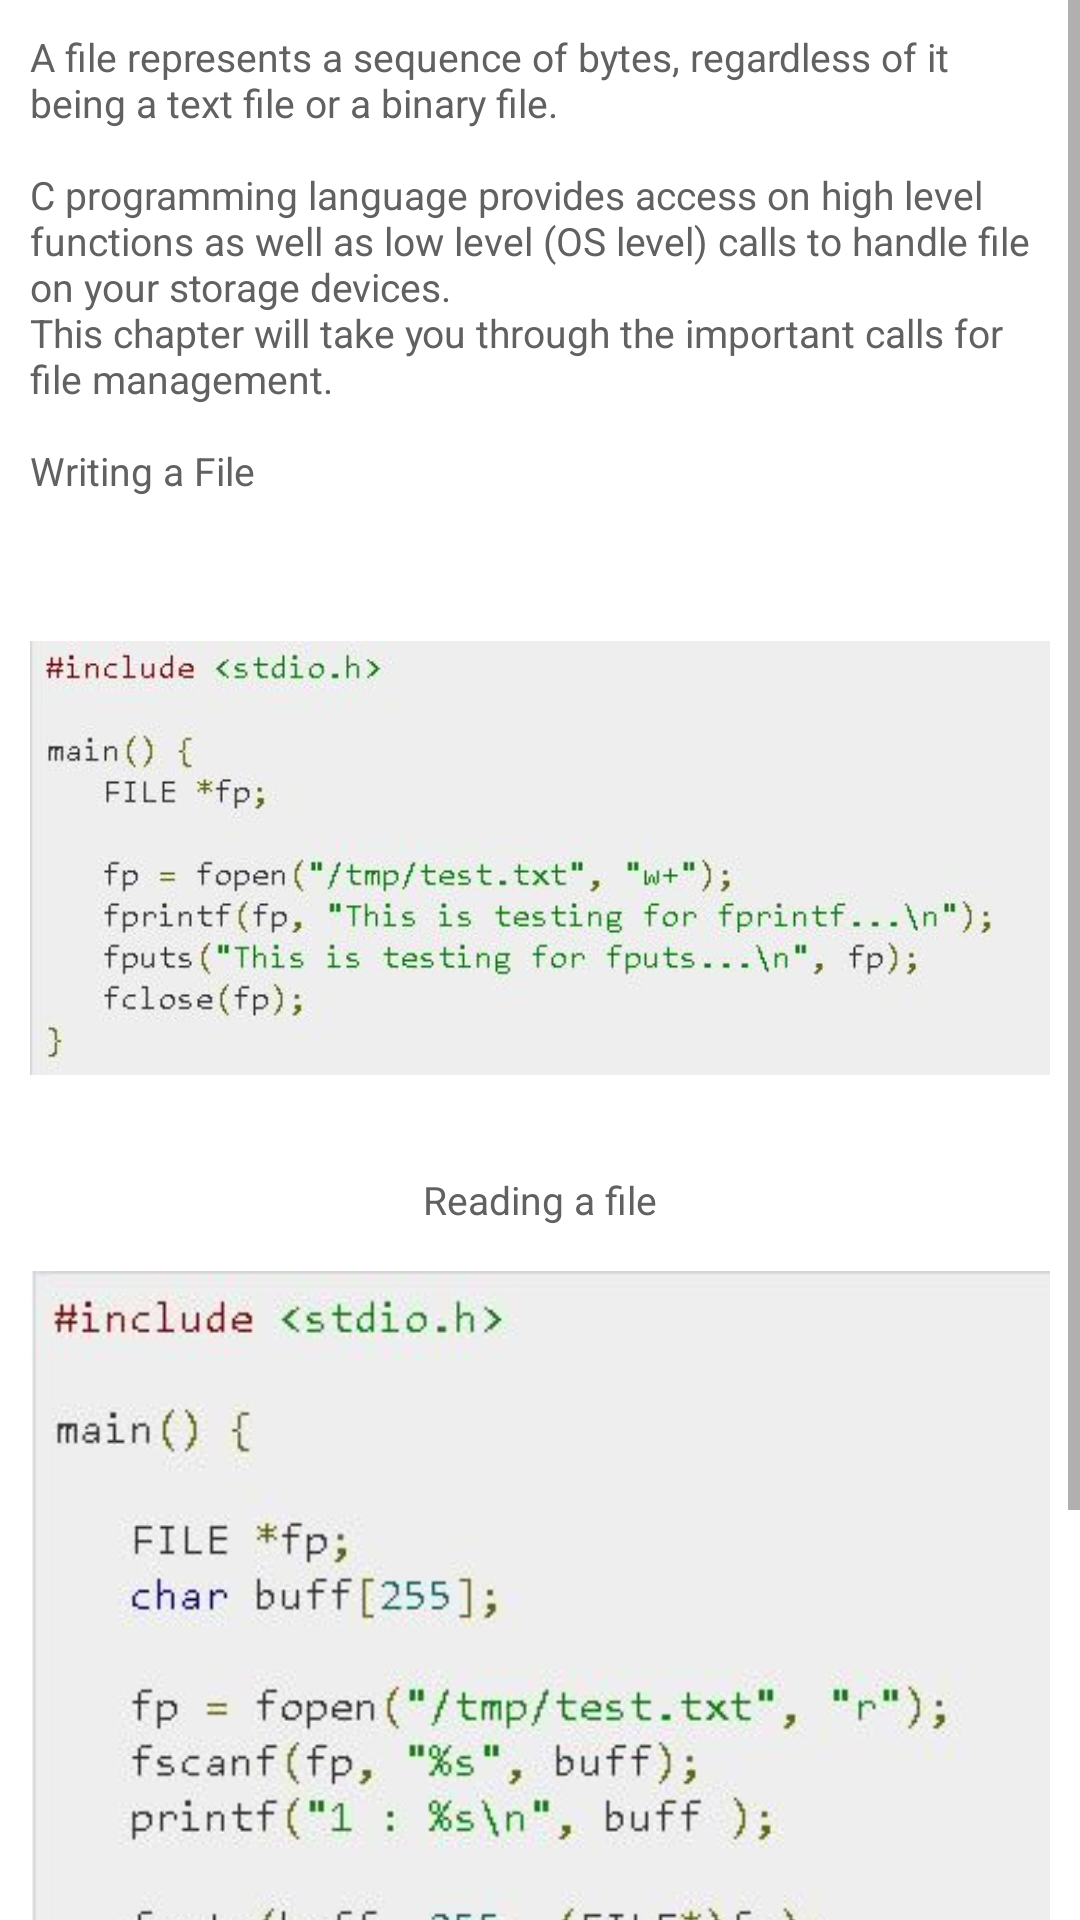

Reconstruct the res/layout file that produces this screen, plus the resources it refers to.
<!-- AndroidManifest.xml: application theme a -->
<!-- res/layout/p.xml -->
<?xml version="1.0" encoding="utf-8" ?>
<ScrollView xmlns:android="http://schemas.android.com/apk/res/android" android:layout_width="fill_parent" android:layout_height="fill_parent">
	<LinearLayout xmlns:android="http://schemas.android.com/apk/res/android" android:gravity="center" android:orientation="vertical" android:background="@color/d" android:paddingLeft="10.0dip" android:paddingTop="10.0dip" android:paddingRight="10.0dip" android:paddingBottom="10.0dip" android:layout_width="fill_parent" android:layout_height="fill_parent">
		<TextView android:layout_gravity="center" android:layout_width="wrap_content" android:layout_height="wrap_content" android:text="@string/a8" />
		<ImageView android:layout_gravity="center" android:layout_width="wrap_content" android:layout_height="wrap_content" android:src="@drawable/n" />
		<TextView android:layout_gravity="center" android:layout_width="wrap_content" android:layout_height="wrap_content" android:text="@string/a9" />
		<ImageView android:layout_gravity="center" android:layout_width="wrap_content" android:layout_height="wrap_content" android:src="@drawable/o" />
	</LinearLayout>
</ScrollView>
<!-- resources referenced by this layout -->
<resources>
  <color name="d">#ffffffff</color>
  <!-- drawable n: webp bitmap (drawable, 22993 bytes) -->
  <!-- drawable o: webp bitmap (drawable, 30683 bytes) -->
  <string name="a8">"A file represents a sequence of bytes, regardless of it being a text file or a binary file.
  
  C programming language provides access on high level functions as well as low level (OS level) calls to handle file on your storage devices.
  This chapter will take you through the important calls for file management.
  
  Writing a File 
  "</string>
  <string name="a9">Reading a file</string>
  <style name="a" parent="@android:style/Theme.Material.Light" />
</resources>
